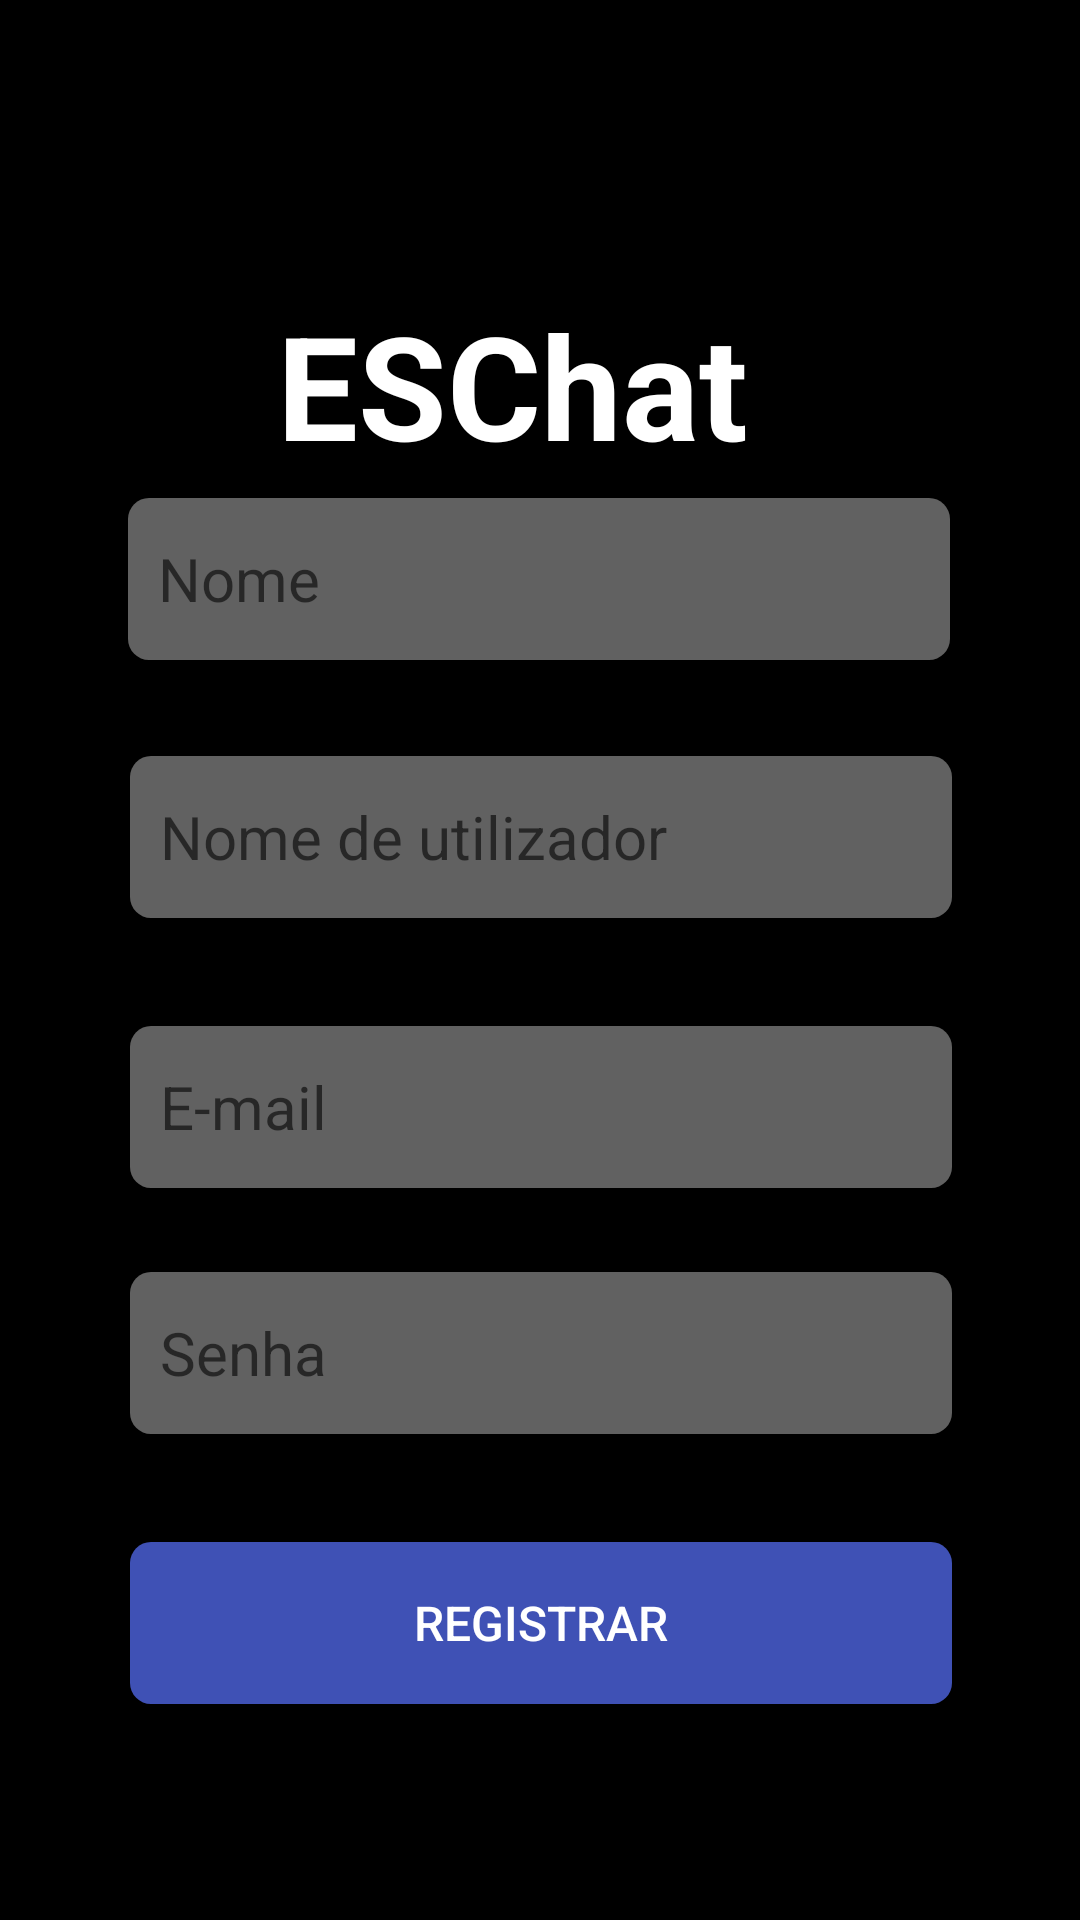

Write the Android layout XML for this screen, with the resource values it uses.
<!-- AndroidManifest.xml: application theme Theme.ESChat_Final_FireBase -->
<!-- res/layout/activity_register_user.xml -->
<?xml version="1.0" encoding="utf-8"?>
<androidx.constraintlayout.widget.ConstraintLayout xmlns:android="http://schemas.android.com/apk/res/android"
    xmlns:app="http://schemas.android.com/apk/res-auto"
    xmlns:tools="http://schemas.android.com/tools"
    android:layout_width="match_parent"
    android:layout_height="match_parent"
    android:background="#000000"
    tools:context=".Register_User_Activity"
    android:id="@+id/backgroundregister">

    <EditText
        android:id="@+id/editemail"
        android:layout_width="274dp"
        android:layout_height="54dp"
        android:layout_marginBottom="28dp"
        android:background="@drawable/custom_edit"
        android:ems="10"
        android:inputType="textEmailAddress"
        android:hint="E-mail"
        android:textAllCaps="false"
        android:textColor="#ffffff "
        android:textSize="20sp"
        app:layout_constraintBottom_toTopOf="@+id/editpass"
        app:layout_constraintEnd_toEndOf="parent"
        app:layout_constraintHorizontal_bias="0.503"
        app:layout_constraintStart_toStartOf="parent" />

    <EditText
        android:id="@+id/editpass"
        android:layout_width="274dp"
        android:layout_height="54dp"
        android:layout_marginBottom="36dp"
        android:background="@drawable/custom_edit"
        android:ems="10"
        android:inputType="textPassword"
        android:hint="Senha"
        android:textAllCaps="false"
        android:textColor="#ffffff "
        android:textSize="20sp"
        app:layout_constraintBottom_toTopOf="@+id/btnregister"
        app:layout_constraintEnd_toEndOf="parent"
        app:layout_constraintHorizontal_bias="0.503"
        app:layout_constraintStart_toStartOf="parent" />

    <TextView
        android:id="@+id/txtESChat"
        android:layout_width="174dp"
        android:layout_height="61dp"
        android:layout_marginTop="96dp"
        android:text="ESChat"
        android:textColor="#FFFFFF"
        android:textSize="48sp"
        android:textStyle="bold"
        app:layout_constraintEnd_toEndOf="parent"
        app:layout_constraintHorizontal_bias="0.497"
        app:layout_constraintStart_toStartOf="parent"
        app:layout_constraintTop_toTopOf="parent" />

    <androidx.appcompat.widget.AppCompatButton
        android:id="@+id/btnregister"
        android:layout_width="274dp"
        android:layout_height="54dp"
        android:layout_marginBottom="72dp"
        android:background="@drawable/custom_buttonregister"
        android:backgroundTint="#3F51B5"
        android:paddingLeft="0dp"
        android:text="Registrar"
        android:textAlignment="center"
        android:textColor="#FFFFFF"
        android:textSize="16sp"
        app:layout_constraintBottom_toBottomOf="parent"
        app:layout_constraintEnd_toEndOf="parent"
        app:layout_constraintHorizontal_bias="0.503"
        app:layout_constraintStart_toStartOf="parent" />


    <EditText
        android:id="@+id/editnomeuser"
        android:layout_width="274dp"
        android:layout_height="54dp"
        android:layout_marginBottom="36dp"
        android:background="@drawable/custom_edit"
        android:ems="10"
        android:inputType="textPersonName"
        android:hint="Nome de utilizador"
        android:textAllCaps="false"
        android:textColor="#ffffff "
        android:textSize="20sp"
        app:layout_constraintBottom_toTopOf="@+id/editemail"
        app:layout_constraintEnd_toEndOf="parent"
        app:layout_constraintHorizontal_bias="0.503"
        app:layout_constraintStart_toStartOf="parent" />

    <EditText
        android:id="@+id/editnomecompleto"
        android:layout_width="274dp"
        android:layout_height="54dp"
        android:layout_marginBottom="32dp"
        android:background="@drawable/custom_edit"
        android:ems="10"
        android:inputType="textPersonName"
        android:hint="Nome"
        android:textAllCaps="false"
        android:textColor="#ffffff "
        android:textSize="20sp"
        app:layout_constraintBottom_toTopOf="@+id/editnomeuser"
        app:layout_constraintEnd_toEndOf="parent"
        app:layout_constraintHorizontal_bias="0.496"
        app:layout_constraintStart_toStartOf="parent" />

</androidx.constraintlayout.widget.ConstraintLayout>
<!-- resources referenced by this layout -->
<resources>
  <!-- drawable custom_buttonregister (drawable) -->
  <?xml version="1.0" encoding="utf-8"?>
  <shape xmlns:android="http://schemas.android.com/apk/res/android" android:shape="rectangle">
      <solid android:color="#3F51B5"/>
      <corners  android:radius="7dp"/>
      <padding android:left="10dp"/>
  
  </shape>
  <!-- drawable custom_edit (drawable) -->
  <?xml version="1.0" encoding="utf-8"?>
  <shape xmlns:android="http://schemas.android.com/apk/res/android" android:shape="rectangle">
      <solid android:color="#616161"/>
      <corners  android:radius="7dp"/>
      <size android:height="54dp"/>
      <size android:width="274dp"/>
      <padding android:left="10dp"/>
  
  </shape>
  <style name="Theme.ESChat_Final_FireBase" parent="Theme.MaterialComponents.DayNight.DarkActionBar">
          
          <item name="colorPrimary">@color/purple_500</item>
          <item name="colorPrimaryVariant">@color/purple_700</item>
          <item name="colorOnPrimary">@color/white</item>
          
          <item name="colorSecondary">@color/teal_200</item>
          <item name="colorSecondaryVariant">@color/teal_700</item>
          <item name="colorOnSecondary">@color/black</item>
          
          <item name="android:statusBarColor">?attr/colorPrimaryVariant</item>
          
      </style>
  <!-- not gathered from this repository: default colours our renderer supplied (Android Studio template values) -->
  <color name="purple_500">#FF6200EE</color>
  <color name="purple_700">#FF3700B3</color>
  <color name="teal_200">#FF03DAC5</color>
  <color name="teal_700">#FF018786</color>
  <color name="black">#FF000000</color>
  <color name="white">#FFFFFFFF</color>
</resources>
